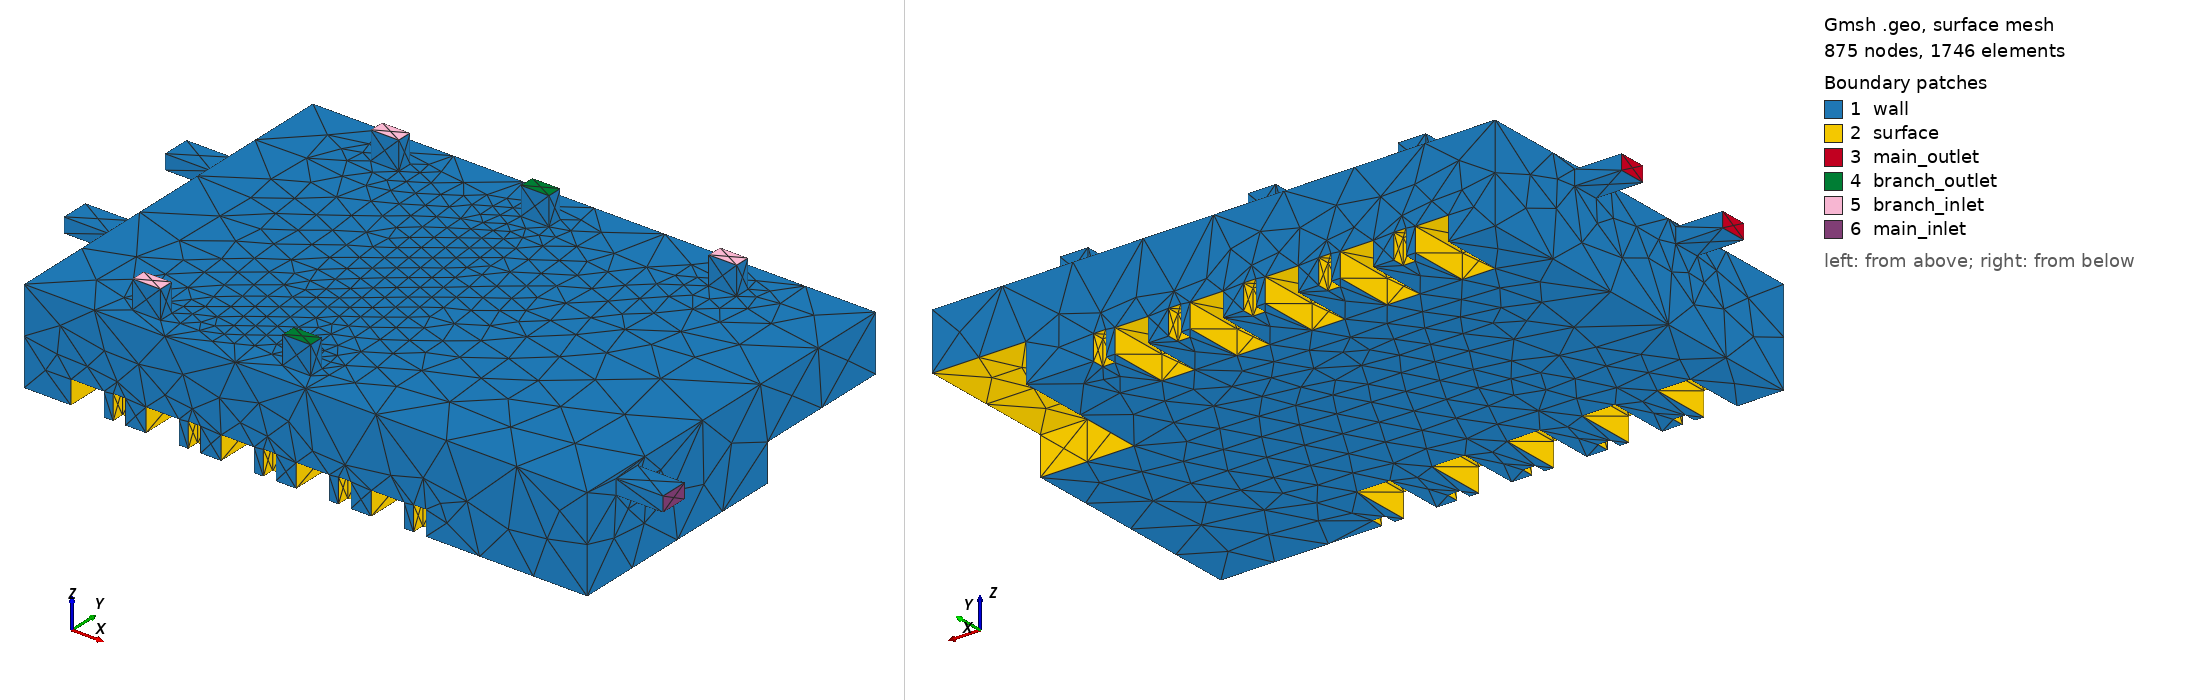

Gmsh geometry script, surface-meshed: 875 nodes, 1746 surface elements. Boundary patches (legend numbers): 1 wall, 2 surface, 3 main_outlet, 4 branch_outlet, 5 branch_inlet, 6 main_inlet. Left view from above one corner, right view from below the opposite corner. Legend entries are the model's physical surfaces.

=== flow_domain.geo (drawn) ===
Merge "flow_domain.step";
//+
Physical Volume("flow_domain", 358) = {1};
//+
Physical Volume("flow_domain", 358) += {1};
//+
Physical Volume("flow_domain", 358) += {1};
//+
Physical Surface("wall", 359) = {5, 4, 3, 2, 44, 1, 122, 123, 120, 121, 9, 8, 6, 7, 13, 12, 10, 11, 55, 53, 56, 54, 58, 59, 57, 60, 50, 49, 51, 52, 48, 47, 45, 46, 62, 63, 61, 64};
//+
Physical Surface("main_inlet", 360) = {129};
//+
Physical Surface("main_outlet", 361) = {118, 119};
//+
Physical Surface("branch_inlet", 362) = {128, 126, 125};
//+
Physical Surface("branch_outlet", 363) = {124, 127};
//+
Physical Surface("surface", 364) = {117, 95, 96, 116, 93, 94, 92, 115, 91, 90, 89, 114, 86, 87, 88, 85, 113, 83, 84, 80, 81, 82, 112, 79, 111, 77, 78, 75, 76, 110, 74, 73, 109, 72, 71, 68, 69, 70, 108, 107, 67, 66, 65, 19, 105, 18, 17, 16, 15, 106, 14, 104, 21, 20, 22, 24, 23, 103, 25, 27, 102, 26, 28, 30, 101, 29, 31, 32, 33, 100, 34, 36, 35, 99, 37, 98, 39, 38, 40, 41, 42, 43, 97};


Also in the case, not shown: flow_domain.step (merged mesh/CAD file).
